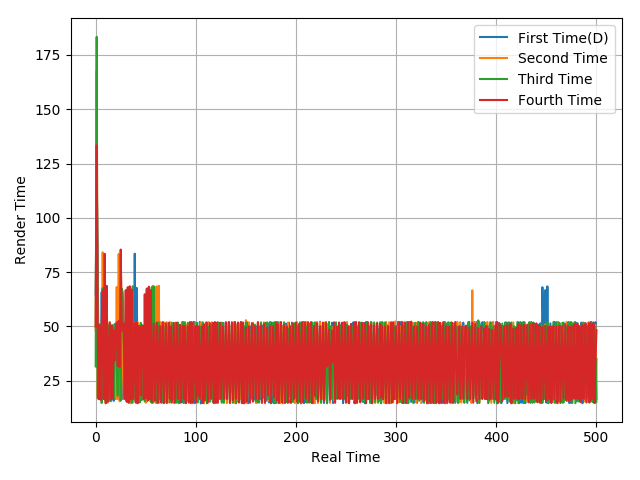

Data behind this chart, as committed beside it:
64.75, 117.36, 82.96, 16.61, 50.64, 16.64, 65.84, 17.56, 66.78, 16.62, 67.13, 17.15, 49.27, 16.6, 50.18, 15.58, 34.3, 49.95, 15.74, 51.07, 16.67, 48.76, 16.83, 51.31
48.21, 167.6, 17.61, 48.45, 16.54, 49.78, 18.56, 84.14, 16.74, 66.88, 16.58, 66.72, 14.9, 33.24, 51.85, 15.99, 50.65, 31.78, 50.32, 49.28, 17.21, 68.16, 16.63, 83.38
31.57, 183.3, 17.06, 34.04, 50.98, 49.95, 14.75, 67.72, 16.61, 66.79, 15.76, 34.38, 49.96, 15.6, 51.14, 15.97, 50.2, 50.57, 16.64, 49.77, 50.3, 31.92, 18.1, 50.06
49.94, 133.4, 48.14, 16.54, 50.49, 16.21, 52.02, 66.68, 16.62, 83.43, 14.61, 68.68, 15.33, 32.86, 51.86, 16.44, 50.23, 16.59, 48.21, 34.31, 49.01, 51.86, 31.81, 52.51
